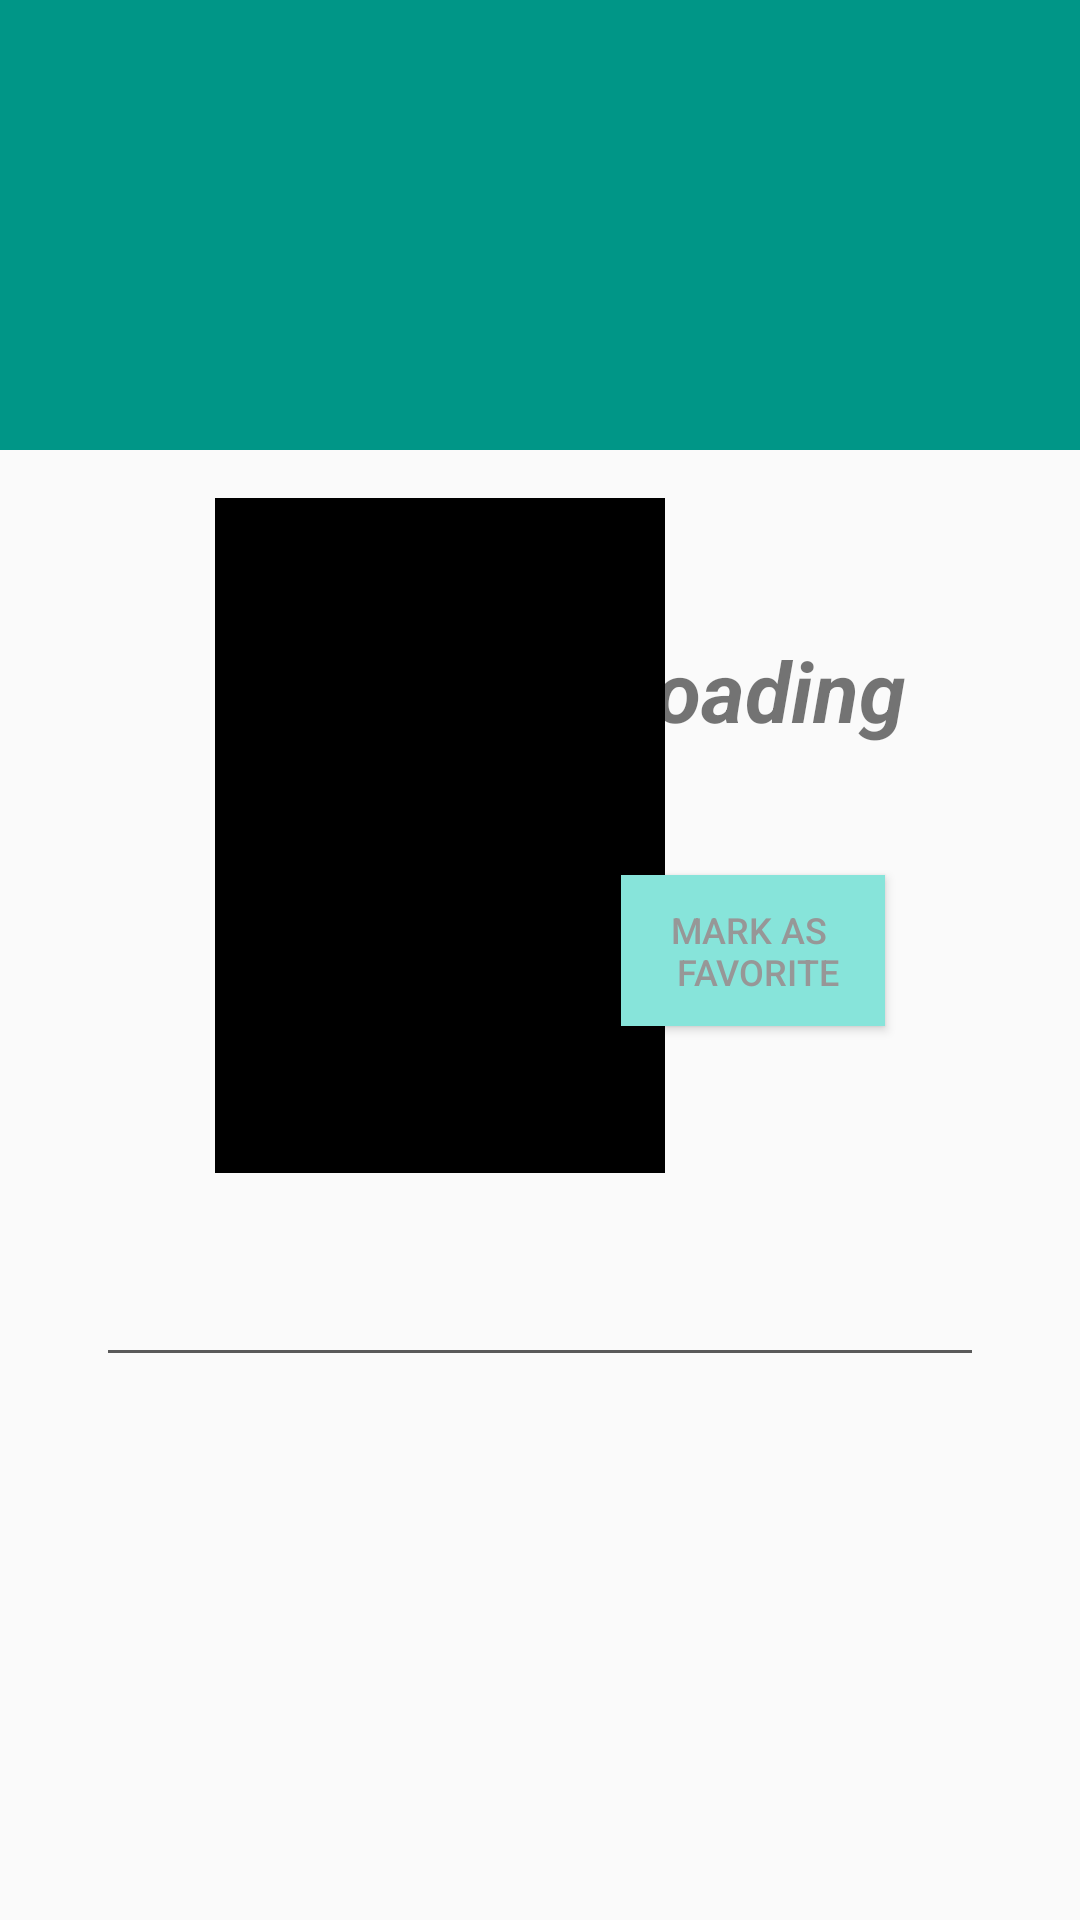

Layout XML and referenced resources for this Android screen:
<!-- AndroidManifest.xml: application theme AppTheme -->
<!-- res/layout/activity_detail.xml -->
<?xml version="1.0" encoding="utf-8"?>
<ScrollView xmlns:android="http://schemas.android.com/apk/res/android"
    xmlns:app="http://schemas.android.com/apk/res-auto"
    xmlns:tools="http://schemas.android.com/tools"
    android:layout_width="match_parent"
    android:layout_height="match_parent"
    tools:context="com.henry.android.popularmovies.DetailActivity">

    <android.support.constraint.ConstraintLayout
        android:layout_width="match_parent"
        android:layout_height="wrap_content">

        <TextView
            android:id="@+id/detail_movie_title_tv"
            style="@style/detail_title_style"
            tools:text="Thor: Ragnok" />


        <ImageView
            android:id="@+id/detail_movie_poster_iv"
            android:layout_width="150dp"
            android:layout_height="225dp"
            android:layout_marginEnd="8dp"
            android:layout_marginLeft="36dp"
            android:layout_marginRight="8dp"
            android:layout_marginStart="36dp"
            android:layout_marginTop="16dp"
            android:background="@android:color/black"
            android:contentDescription="@string/content_des_movieposter"
            app:layout_constraintEnd_toStartOf="@+id/detail_movie_date_tv"
            app:layout_constraintStart_toStartOf="parent"
            app:layout_constraintTop_toBottomOf="@+id/detail_movie_title_tv" />

        <TextView
            android:id="@+id/detail_movie_date_tv"
            android:layout_width="wrap_content"
            android:layout_height="wrap_content"
            android:layout_marginEnd="43dp"
            android:layout_marginLeft="16dp"
            android:layout_marginRight="43dp"
            android:layout_marginStart="16dp"
            android:layout_marginTop="16dp"
            android:textSize="28sp"
            app:layout_constraintEnd_toEndOf="parent"
            app:layout_constraintStart_toEndOf="@+id/detail_movie_poster_iv"
            app:layout_constraintTop_toBottomOf="@+id/detail_movie_title_tv"
            tools:text="2017-10-25" />

        <TextView
            android:id="@+id/detail_movie_runtime_tv"
            android:layout_width="wrap_content"
            android:layout_height="wrap_content"
            android:layout_marginEnd="92dp"
            android:layout_marginLeft="16dp"
            android:layout_marginRight="92dp"
            android:layout_marginStart="16dp"
            android:layout_marginTop="8dp"
            android:text="@string/detail_loading"
            android:textSize="28sp"
            android:textStyle="italic|bold"
            app:layout_constraintEnd_toEndOf="parent"
            app:layout_constraintStart_toEndOf="@+id/detail_movie_poster_iv"
            app:layout_constraintTop_toBottomOf="@+id/detail_movie_date_tv" />

        <TextView
            android:id="@+id/detail_movie_vote_tv"
            android:layout_width="wrap_content"
            android:layout_height="wrap_content"
            android:layout_marginEnd="109dp"
            android:layout_marginLeft="16dp"
            android:layout_marginRight="109dp"
            android:layout_marginStart="16dp"
            android:layout_marginTop="8dp"
            android:textColor="@android:color/black"
            android:textSize="20sp"
            app:layout_constraintEnd_toEndOf="parent"
            app:layout_constraintStart_toEndOf="@+id/detail_movie_poster_iv"
            app:layout_constraintTop_toBottomOf="@+id/detail_movie_runtime_tv"
            tools:text="7.6/10" />

        <Button
            android:id="@+id/detail_favorite_button"
            android:layout_width="wrap_content"
            android:layout_height="wrap_content"
            android:layout_marginEnd="96dp"
            android:layout_marginLeft="16dp"
            android:layout_marginRight="96dp"
            android:layout_marginStart="16dp"
            android:layout_marginTop="8dp"
            android:background="@color/lightGreen"
            android:padding="10dp"
            android:text="@string/detail_favorite_button"
            android:textColor="@color/textLightGray"
            android:textSize="12sp"
            app:layout_constraintEnd_toEndOf="parent"
            app:layout_constraintStart_toEndOf="@+id/detail_movie_poster_iv"
            app:layout_constraintTop_toBottomOf="@+id/detail_movie_vote_tv" />


        <TextView
            android:id="@+id/detail_movie_overview_tv"
            android:layout_width="wrap_content"
            android:layout_height="wrap_content"
            android:layout_marginTop="28dp"
            android:paddingLeft="36dp"
            android:paddingRight="36dp"
            android:textColor="@color/colorGray"
            android:textSize="14sp"
            app:layout_constraintEnd_toEndOf="parent"
            app:layout_constraintStart_toStartOf="parent"
            app:layout_constraintTop_toBottomOf="@+id/detail_movie_poster_iv"
            tools:text="@string/movie_overview_test" />

        <View
            android:layout_width="match_parent"
            android:layout_height="1dp"
            android:layout_marginEnd="36dp"
            android:layout_marginStart="36dp"
            android:layout_marginTop="12dp"
            android:background="@color/colorGray"
            app:layout_constraintEnd_toEndOf="parent"
            app:layout_constraintStart_toStartOf="parent"
            app:layout_constraintTop_toBottomOf="@+id/detail_movie_overview_tv" />

        <android.support.constraint.Guideline
            android:id="@+id/guideline2"
            android:layout_width="wrap_content"
            android:layout_height="wrap_content"
            android:orientation="vertical"
            app:layout_constraintGuide_begin="20dp" />
    </android.support.constraint.ConstraintLayout>
</ScrollView>
<!-- resources referenced by this layout -->
<resources>
  <color name="colorGray">#5a5a5a</color>
  <color name="lightGreen">#87E4DA</color>
  <color name="textLightGray">#979797</color>
  <string name="content_des_movieposter">MoviePoster</string>
  <string name="detail_favorite_button">Mark as \n favorite</string>
  <string name="detail_loading">Loading</string>
  <string name="movie_overview_test">Thor is imprisoned on the other side of the universe
          and finds himself in a race against time to get back to Asgard to stop Ragnarok,
          the destruction of his homeworld and the end of Asgardian civilization,
          at the hands of an all-powerful new threat, the ruthless Hela.</string>
  <style name="detail_title_style">
          <item name="android:background">@color/titleGreen</item>
          <item name="android:layout_width">match_parent</item>
          <item name="android:layout_height">@dimen/detail_title_background</item>
          <item name="android:gravity">center_vertical</item>
          <item name="android:ellipsize">end</item>
          <item name="android:maxLines">2</item>
          <item name="android:textAppearance">@style/Base.TextAppearance.AppCompat.Small</item>
          <item name="android:paddingLeft">@dimen/detail_title_padding</item>
          <item name="android:textColor">@android:color/white</item>
          <item name="android:textSize">@dimen/detail_title_textsize</item>
      </style>
  <style name="AppTheme" parent="Theme.AppCompat.Light.DarkActionBar">
          
          <item name="colorPrimary">@color/colorPrimary</item>
          <item name="colorPrimaryDark">@color/colorPrimaryDark</item>
          <item name="colorAccent">@color/colorAccent</item>
      </style>
  <color name="titleGreen">#009687</color>
  <dimen name="detail_title_background">150dp</dimen>
  <dimen name="detail_title_padding">36dp</dimen>
  <dimen name="detail_title_textsize">38sp</dimen>
  <color name="colorPrimary">#212121</color>
  <color name="colorPrimaryDark">#000000</color>
  <color name="colorAccent">#536DFE</color>
</resources>
